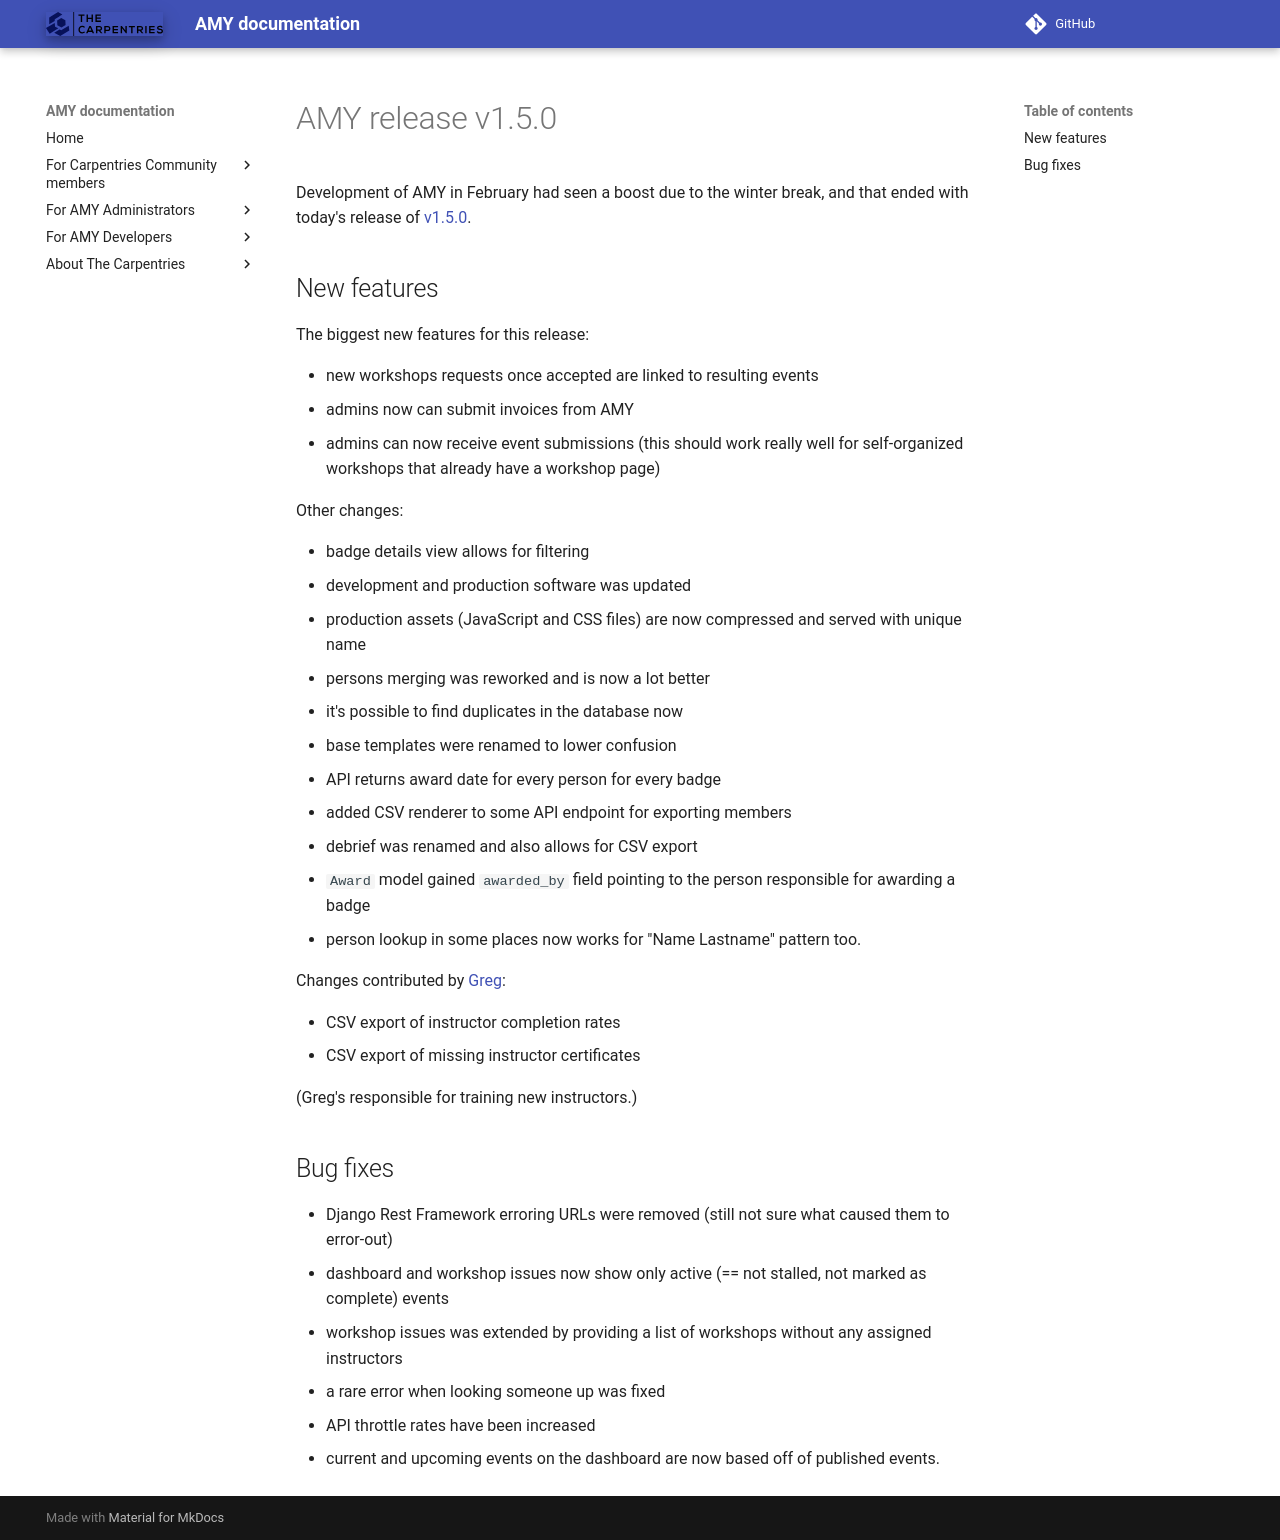

repository: carpentries/amy · page: releases/v1.5.0/index.html · generator: mkdocs

# AMY release v1.5.0

Development of AMY in February had seen a boost due to the winter break, and
that ended with today's release of [v1.5.0][].


## New features

The biggest new features for this release:

* new workshops requests once accepted are linked to resulting events
* admins now can submit invoices from AMY
* admins can now receive event submissions (this should work really well for
  self-organized workshops that already have a workshop page)

Other changes:

* badge details view allows for filtering
* development and production software was updated
* production assets (JavaScript and CSS files) are now compressed and served
  with unique name
* persons merging was reworked and is now a lot better
* it's possible to find duplicates in the database now
* base templates were renamed to lower confusion
* API returns award date for every person for every badge
* added CSV renderer to some API endpoint for exporting members
* debrief was renamed and also allows for CSV export
* `Award` model gained `awarded_by` field pointing to the person responsible
  for awarding a badge
* person lookup in some places now works for "Name Lastname" pattern too.

Changes contributed by [Greg][]:

* CSV export of instructor completion rates
* CSV export of missing instructor certificates

(Greg's responsible for training new instructors.)


## Bug fixes

* Django Rest Framework erroring URLs were removed (still not sure what caused
  them to error-out)
* dashboard and workshop issues now show only active (== not stalled, not
  marked as complete) events
* workshop issues was extended by providing a list of workshops without any
  assigned instructors
* a rare error when looking someone up was fixed
* API throttle rates have been increased
* current and upcoming events on the dashboard are now based off of published
  events.

[v1.5.0]: https://github.com/swcarpentry/amy/milestones/v1.5
[Greg]: https://github.com/gvwilson
